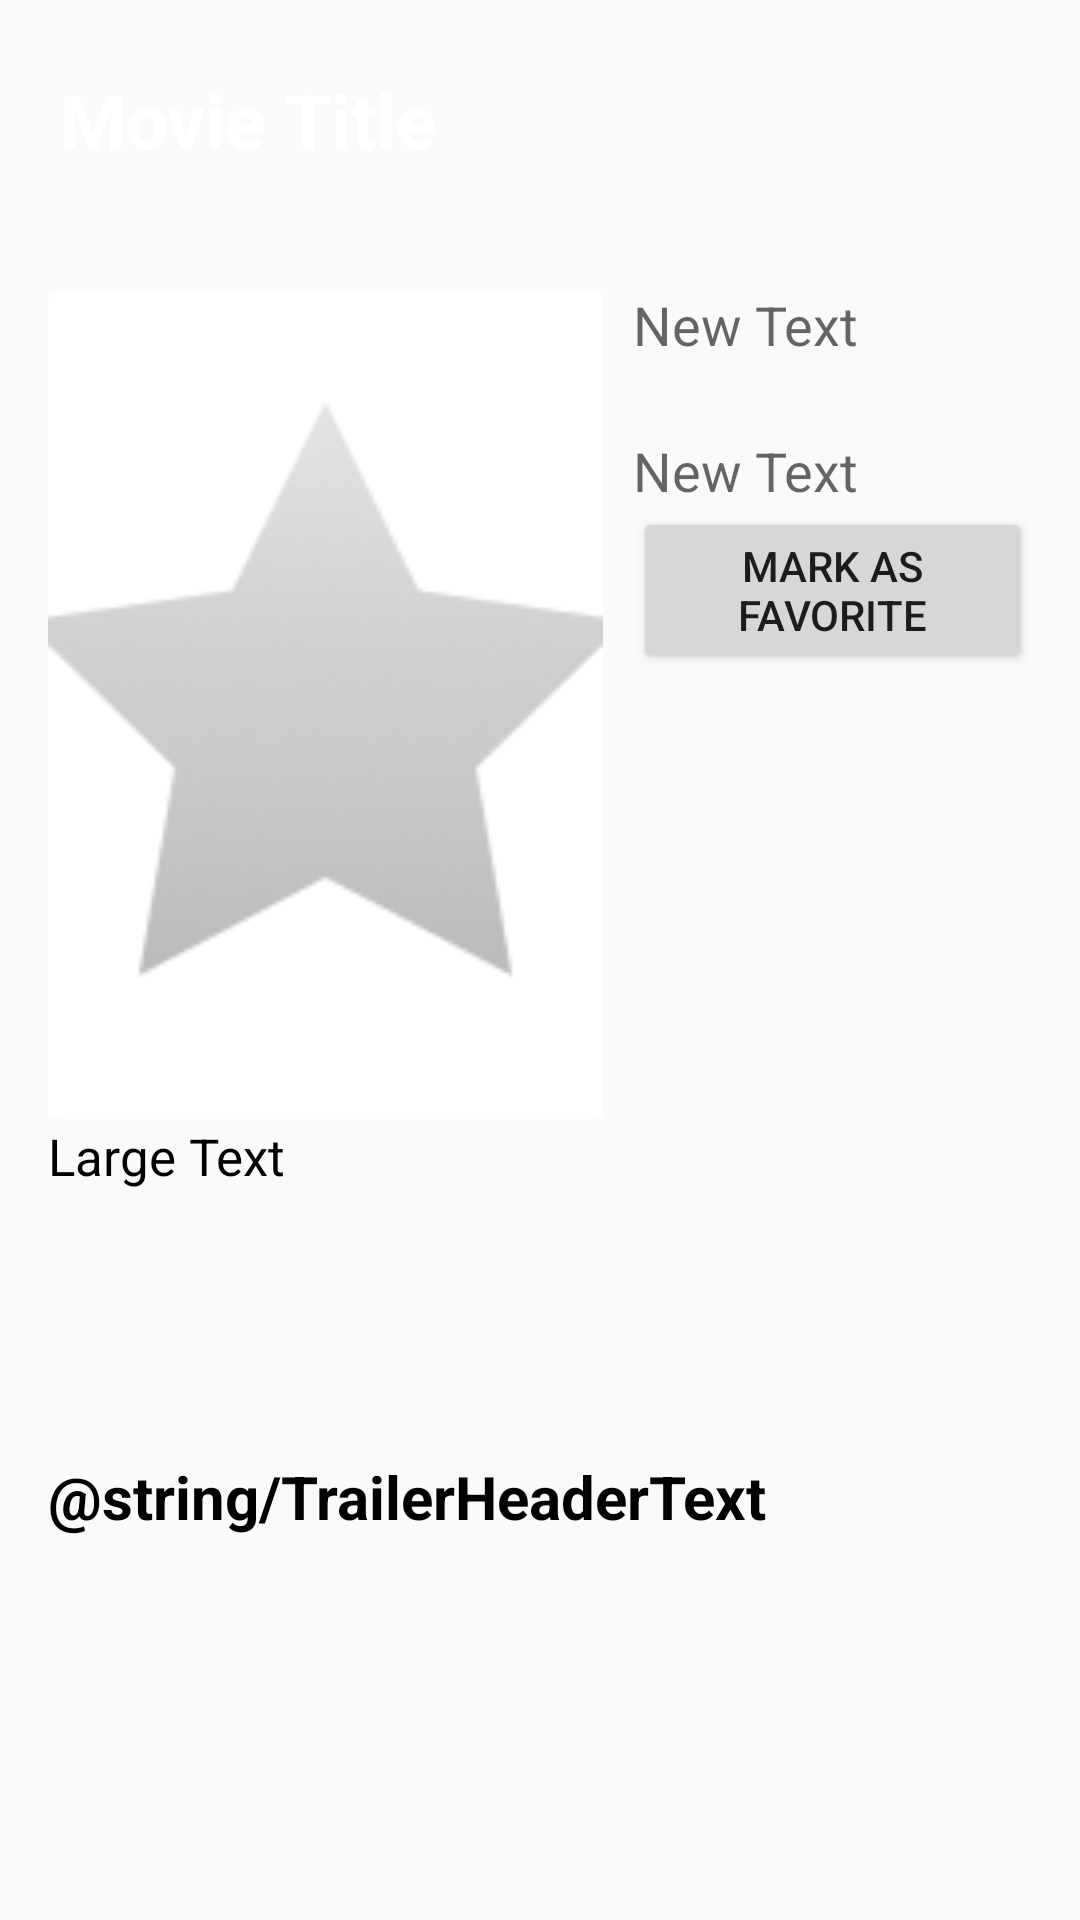

Layout XML and referenced resources for this Android screen:
<!-- AndroidManifest.xml: application theme AppTheme -->
<!-- res/layout/fragment_movie_detail.xml -->
<LinearLayout xmlns:android="http://schemas.android.com/apk/res/android"
    xmlns:tools="http://schemas.android.com/tools"
    android:layout_width="match_parent"
    android:layout_height="match_parent"
    android:orientation="vertical">

    <TextView
        android:id="@+id/movieHeaderTitleTextView"
        android:layout_width="match_parent"
        android:layout_height="wrap_content"
        android:minHeight="80dp"
        android:background="@color/green_background_color"
        android:textColor="@android:color/white"
        android:textAppearance="@style/MovieDetailTitleStyle"
        android:gravity="center_vertical"
        android:paddingLeft="20dp"
        android:text="Movie Title"/>


    <RelativeLayout
        android:layout_width="match_parent"
        android:layout_height="match_parent"
        android:paddingBottom="@dimen/activity_vertical_margin"
        android:paddingLeft="@dimen/activity_horizontal_margin"
        android:paddingRight="@dimen/activity_horizontal_margin"
        android:paddingTop="@dimen/activity_vertical_margin"
        >

        <ImageView
            android:id="@+id/movieDetailImageView"
            android:layout_width="wrap_content"
            android:layout_height="wrap_content"
            android:layout_alignParentTop="true"
            android:minHeight="@dimen/movie_poster_height"
            android:minWidth="@dimen/movie_poster_width"
            android:src="@drawable/movie_place_holder"
            android:contentDescription="Movie poster" />

        <LinearLayout
            android:id="@+id/linearLayout"
            android:layout_width="wrap_content"
            android:layout_height="wrap_content"
            android:layout_alignParentEnd="true"
            android:layout_alignParentStart="false"
            android:layout_toEndOf="@id/movieDetailImageView"
            android:orientation="vertical">


            <TextView
                android:id="@+id/movieDetailReleaseDateTextView"
                android:layout_width="match_parent"
                android:layout_height="wrap_content"
                android:layout_marginStart="10dp"
                android:text="New Text"
                android:textAppearance="?android:attr/textAppearanceMedium" />

            <TextView
                android:id="@+id/movieDetailRuntimeTextView"
                android:layout_width="match_parent"
                android:layout_height="wrap_content"
                android:layout_marginStart="10dp"
                android:text=""
                android:textAppearance="?android:attr/textAppearanceMedium" />

            <TextView
                android:id="@+id/movieDetailRatingTextView"
                android:layout_width="match_parent"
                android:layout_height="wrap_content"
                android:layout_marginStart="10dp"
                android:text="New Text"
                android:textAppearance="?android:attr/textAppearanceMedium" />

            <Button
                android:layout_width="wrap_content"
                android:layout_height="wrap_content"
                android:text="Mark as Favorite"
                android:layout_marginStart="10dp"
                android:onClick="toggleFavorite"
                android:id="@+id/movieDetailFavoriteButton" />

        </LinearLayout>

        <LinearLayout
            android:layout_width="wrap_content"
            android:layout_height="wrap_content"
            android:layout_alignEnd="@+id/linearLayout"
            android:layout_below="@+id/movieDetailImageView"
            android:layout_alignParentBottom="true"
            android:layout_alignParentStart="true"
            android:orientation="vertical">

            <TextView
                android:id="@+id/movieDetailSynopsisTextView"
                android:layout_width="match_parent"
                android:layout_height="0dp"
                android:layout_weight="1"
                android:scrollbars="vertical"
                android:text="Large Text"
                android:textAppearance="@style/MovieSynopsisStyle" />

            <TextView
                android:layout_width="match_parent"
                android:layout_height="wrap_content"
                android:text="@string/TrailerHeaderText"
                android:layout_gravity="start"
                android:textAppearance="@style/HeaderStyle" />


            <android.support.v7.widget.RecyclerView
                android:id="@+id/movieDetailTrailerRecyclerView"
                android:layout_width="match_parent"
                android:layout_height="0dp"
                android:layout_weight="1">

            </android.support.v7.widget.RecyclerView>
        </LinearLayout>

    </RelativeLayout>
</LinearLayout>
<!-- resources referenced by this layout -->
<resources>
  <dimen name="activity_horizontal_margin">16dp</dimen>
  <dimen name="activity_vertical_margin">16dp</dimen>
  <dimen name="movie_poster_height">278dp</dimen>
  <dimen name="movie_poster_width">185dp</dimen>
  <!-- drawable movie_place_holder: png bitmap (drawable, 17573 bytes) -->
  <style name="HeaderStyle">
          <item name="android:typeface">normal</item>
          <item name="android:fontFamily">sans-serif</item>
          <item name="android:textSize">20sp</item>
          <item name="android:textStyle">bold</item>
      </style>
  <style name="MovieDetailTitleStyle">
          <item name="android:typeface">normal</item>
          <item name="android:fontFamily">sans-serif</item>
          <item name="android:textSize">25sp</item>
          <item name="android:textStyle">bold</item>
      </style>
  <style name="MovieSynopsisStyle">
          <item name="android:typeface">normal</item>
          <item name="android:fontFamily">sans-serif</item>
          <item name="android:textSize">17sp</item>
      </style>
  <style name="AppTheme" parent="Theme.AppCompat.Light.DarkActionBar">
          
      </style>
</resources>
